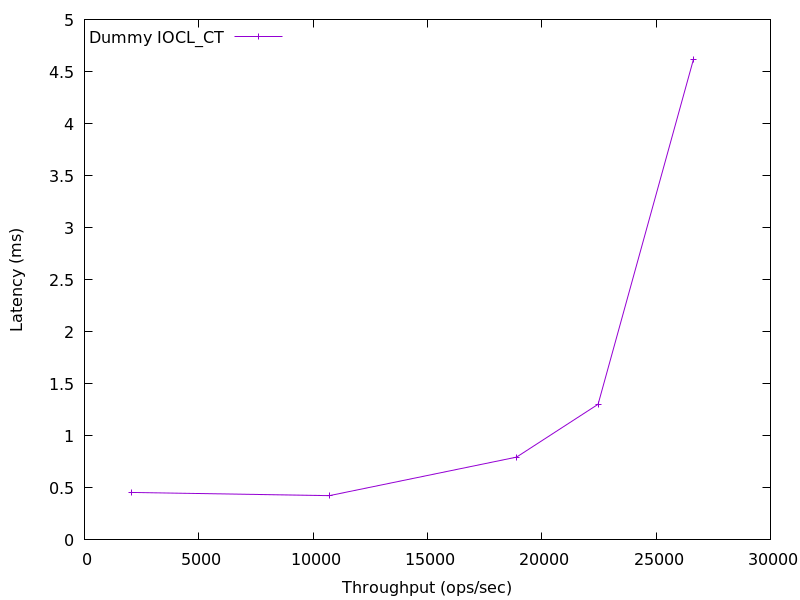

The table this chart was drawn from, first rows:
2044.5051078583385, 0.4558185
10710, 0.425
18897, 0.7957
22463, 1.303
26628, 4.613
